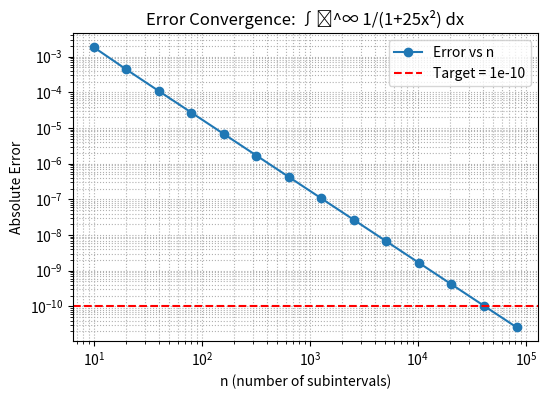
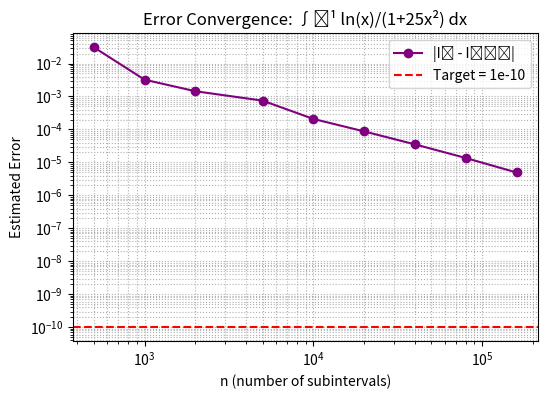

These charts were generated, in order, by the following Python code:
import numpy as np
import matplotlib.pyplot as plt
import time

# ==========================================================
# (1) ∫₀^∞ 1/(1+25x²) dx  —  variable substitution x = t/(1−t)
# ==========================================================
true_val1 = np.pi / 10  # analytic value ≈ 0.3141592653589793

def f1_transformed(t):
    """After substitution x = t/(1−t), dx = dt/(1−t)²"""
    return 1 / ((1 - t)**2 + 25 * t**2)

def composite_trapezoidal(f, a, b, n):
    """Composite trapezoidal rule"""
    x = np.linspace(a, b, n + 1)
    y = f(x)
    h = (b - a) / n
    return h * (np.sum(y) - 0.5 * (y[0] + y[-1]))

# --- Convergence test for integral (1) ---
n_list1, error_list1 = [], []
target_error = 1e-10
a, b = 0.0, 1.0 - 1e-12  # avoid t=1 exactly

start_time = time.time()
for n in [10, 20, 40, 80, 160, 320, 640, 1280, 2560, 5120, 10240, 20480, 40960, 81920, 163840]:
    approx = composite_trapezoidal(f1_transformed, a, b, n)
    err = abs(approx - true_val1)
    n_list1.append(n)
    error_list1.append(err)
    if err < target_error:
        break
end_time = time.time()

print("(1) Integral over [0, ∞):")
print(f"  Approximation = {approx:.12f}")
print(f"  True value    = {true_val1:.12f}")
print(f"  Error (n={n}) = {err:.2e}")
print(f"  Computation time = {end_time - start_time:.3f} s\n")

plt.figure(figsize=(6,4))
plt.loglog(n_list1, error_list1, 'o-', label='Error vs n')
plt.axhline(1e-10, color='r', linestyle='--', label='Target = 1e-10')
plt.xlabel('n (number of subintervals)')
plt.ylabel('Absolute Error')
plt.title('Error Convergence: ∫₀^∞ 1/(1+25x²) dx')
plt.legend()
plt.grid(True, which='both', ls=':')
plt.show()


# ==========================================================
# (2) ∫₀¹ ln(x)/(1+25x²) dx — logarithmic singularity
# ==========================================================
def f2(x):
    return np.log(x) / (1 + 25 * x**2)

def singular_part(eps):
    """Analytic correction for x∈[0,ε]"""
    term1 = eps * (np.log(eps) - 1)
    term2 = -25 * (eps**3 / 3) * (np.log(eps) - 1/3)
    return term1 + term2

def integral_with_singularity(f, eps, n):
    """Integrate f(x) from [ε,1] + analytic correction"""
    x = np.linspace(eps, 1, n + 1)
    y = f(x)
    h = (1 - eps) / n
    trap = h * (np.sum(y) - 0.5 * (y[0] + y[-1]))
    return trap + singular_part(eps)

eps = 1e-6
n_list2, error_list2, approx_list = [], [], []

start_time = time.time()
for n in [100, 500, 1000, 2000, 5000, 10000, 20000, 40000, 80000, 160000]:
    approx = integral_with_singularity(f2, eps, n)
    approx_list.append(approx)
    n_list2.append(n)
    if len(approx_list) > 1:
        err = abs(approx_list[-1] - approx_list[-2])
    else:
        err = np.nan
    error_list2.append(err)
    if not np.isnan(err) and err < 1e-10:
        break
end_time = time.time()

I2_final = approx_list[-1]

print("(2) Integral with logarithmic singularity:")
print(f"  Approximation = {I2_final:.12f}")
print(f"  Estimated error < 1e-10 (n={n}, ε={eps})")
print(f"  Computation time = {end_time - start_time:.3f} s\n")

plt.figure(figsize=(6,4))
plt.loglog(n_list2[1:], error_list2[1:], 'o-', color='purple', label='|Iₙ - Iₙ₋₁|')
plt.axhline(1e-10, color='r', linestyle='--', label='Target = 1e-10')
plt.xlabel('n (number of subintervals)')
plt.ylabel('Estimated Error')
plt.title('Error Convergence: ∫₀¹ ln(x)/(1+25x²) dx')
plt.legend()
plt.grid(True, which='both', ls=':')
plt.show()
